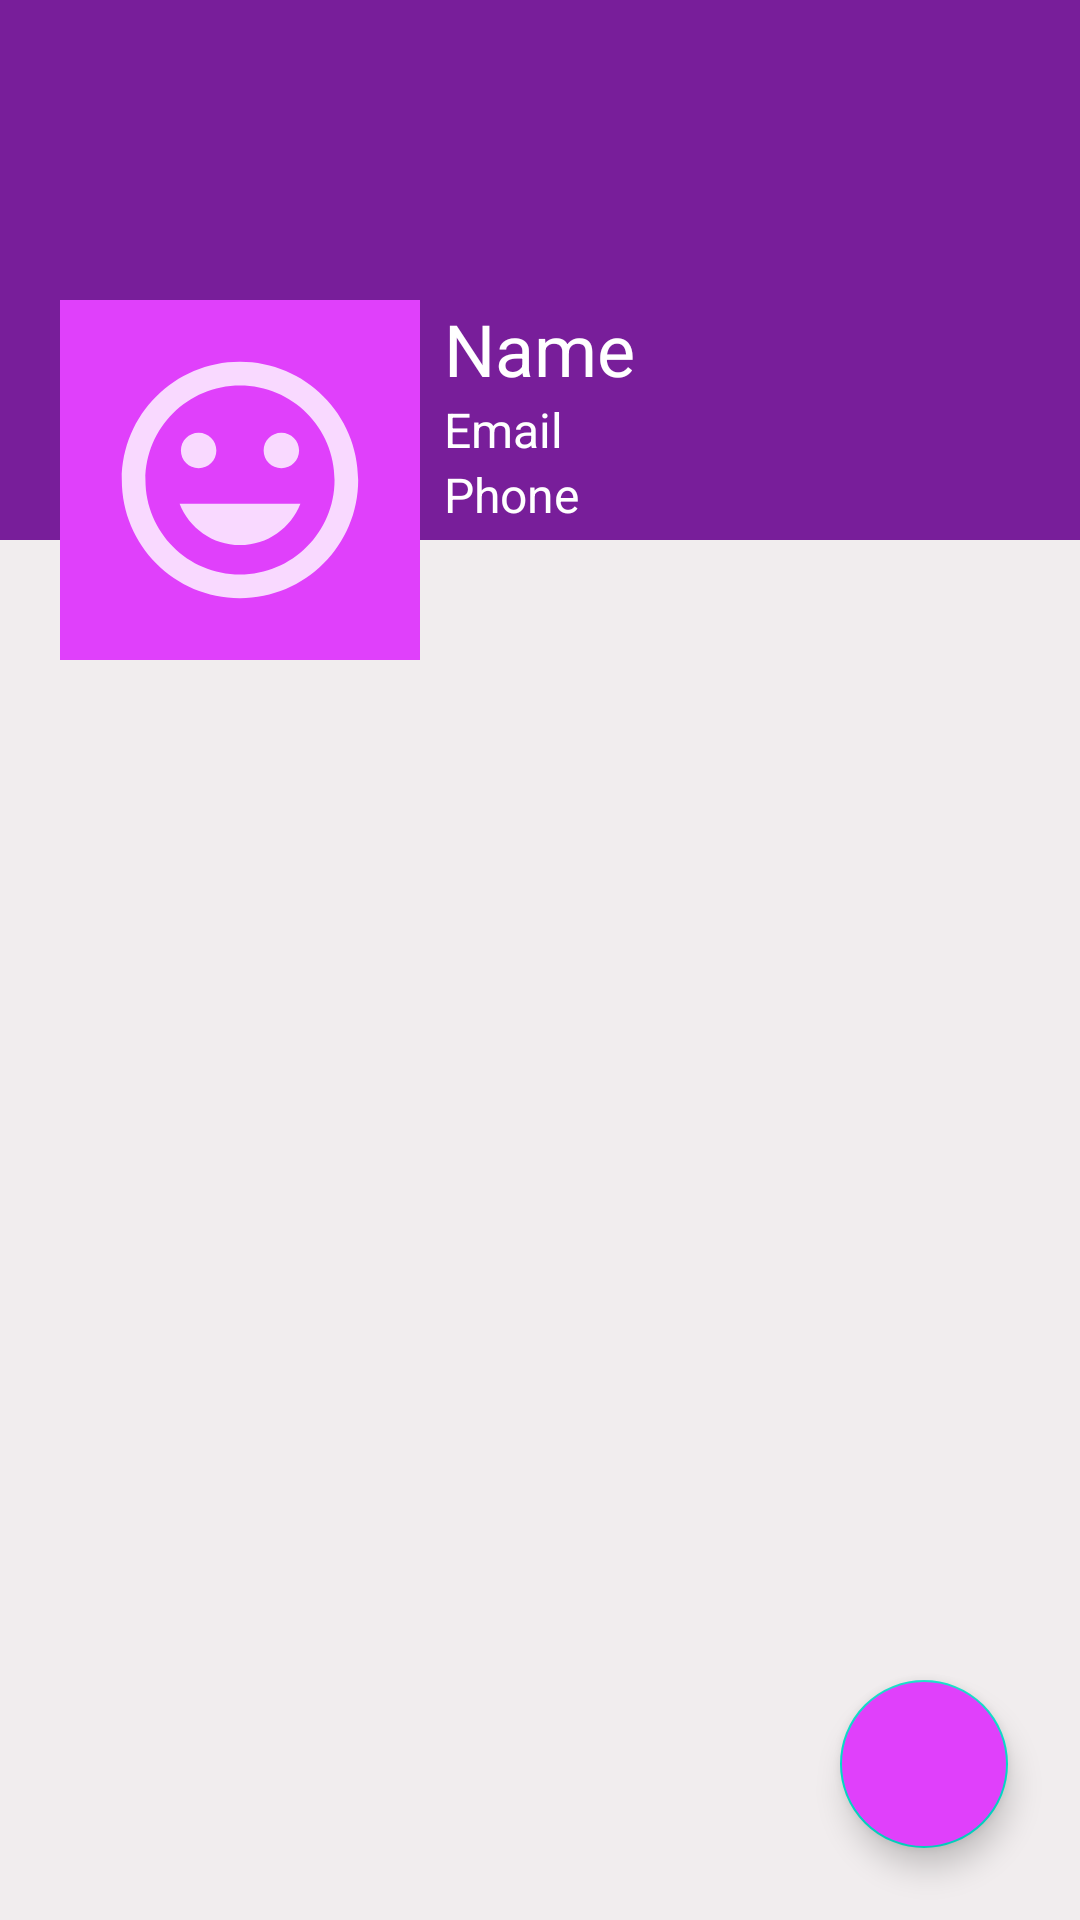

Produce the Android XML layout that renders to this screen, including the resource entries it uses.
<!-- AndroidManifest.xml: application theme Theme.SocialMedia -->
<!-- res/layout/fragment_profile.xml -->
<?xml version="1.0" encoding="utf-8"?>
<RelativeLayout xmlns:android="http://schemas.android.com/apk/res/android"
    xmlns:tools="http://schemas.android.com/tools"
    android:layout_width="match_parent"
    android:layout_height="match_parent"
    android:background="#f1edee"
    tools:context=".ProfileFragment">

    <ScrollView
        android:layout_width="match_parent"
        android:layout_height="match_parent">
        <RelativeLayout
            android:layout_width="match_parent"
            android:layout_height="wrap_content">

            <ImageView
                android:layout_width="match_parent"
                android:layout_height="180dp"
                android:background="#781e9a"
                android:id="@+id/coverIv"
                android:scaleType="centerCrop">



            </ImageView>
            <LinearLayout
                android:id="@+id/info_user_layout"
                android:layout_width="match_parent"
                android:layout_height="120dp"
                android:layout_marginTop="100dp"
                android:orientation="horizontal">

                <ImageView
                    android:background="#E040FB"
                    android:layout_marginLeft="20dp"
                    android:id="@+id/avatarIv"
                    android:layout_width="120dp"
                    android:layout_height="120dp"
                    android:layout_marginStart="20dp"
                    android:padding="8dp"
                    android:src="@drawable/ic_face_black"
                    android:scaleType="centerCrop"/>

                <LinearLayout
                    android:layout_width="wrap_content"
                    android:layout_height="wrap_content"
                    android:orientation="vertical"
                    android:layout_marginLeft="8dp">

                    <TextView
                        android:id="@+id/nameTv"
                        android:layout_width="wrap_content"
                        android:layout_height="wrap_content"
                        android:text="Name"
                        android:textSize="24sp"
                        android:textColor="@color/white"/>

                    <TextView
                        android:id="@+id/emailTv"
                        android:layout_width="wrap_content"
                        android:layout_height="wrap_content"
                        android:text="Email"
                        android:textSize="16sp"
                        android:textColor="@color/white"/>
                    <TextView
                        android:id="@+id/phoneTv"
                        android:layout_width="wrap_content"
                        android:layout_height="wrap_content"
                        android:text="Phone"
                        android:textSize="16sp"
                        android:textColor="@color/white"/>
                </LinearLayout>

            </LinearLayout>

            <androidx.recyclerview.widget.RecyclerView
                android:layout_marginTop="8dp"
                android:layout_width="match_parent"
                android:layout_height="match_parent"
                android:id="@+id/profile_post_rcv"
                android:layout_below="@+id/info_user_layout"/>

        </RelativeLayout>

    </ScrollView>

    <com.google.android.material.floatingactionbutton.FloatingActionButton
        android:layout_width="wrap_content"
        android:layout_height="wrap_content"
        android:layout_alignParentBottom="true"
        android:layout_alignParentRight="true"
        android:layout_margin="24dp"
        android:id="@+id/edit_fab"
        android:backgroundTint="#E040FB"
        android:src="@drawable/ic_edit"
        />

</RelativeLayout>
<!-- resources referenced by this layout -->
<resources>
  <color name="white">#FFFFFFFF</color>
  <!-- drawable ic_face_black (drawable-anydpi) -->
  <vector xmlns:android="http://schemas.android.com/apk/res/android"
      android:width="24dp"
      android:height="24dp"
      android:viewportWidth="24"
      android:viewportHeight="24"
      android:tint="#FFFFFF"
      android:alpha="0.8">
    <group android:scaleX="0.90909094"
        android:scaleY="0.90909094"
        android:translateX="1.0909091"
        android:translateY="1.0909091">
      <path
          android:fillColor="@android:color/white"
          android:pathData="M11.99,2C6.47,2 2,6.48 2,12s4.47,10 9.99,10C17.52,22 22,17.52 22,12S17.52,2 11.99,2zM12,20c-4.42,0 -8,-3.58 -8,-8s3.58,-8 8,-8 8,3.58 8,8 -3.58,8 -8,8zM15.5,11c0.83,0 1.5,-0.67 1.5,-1.5S16.33,8 15.5,8 14,8.67 14,9.5s0.67,1.5 1.5,1.5zM8.5,11c0.83,0 1.5,-0.67 1.5,-1.5S9.33,8 8.5,8 7,8.67 7,9.5 7.67,11 8.5,11zM12,17.5c2.33,0 4.31,-1.46 5.11,-3.5L6.89,14c0.8,2.04 2.78,3.5 5.11,3.5z"/>
    </group>
  </vector>
  <style name="Theme.SocialMedia" parent="Theme.MaterialComponents.DayNight.DarkActionBar">
          
          <item name="colorPrimary">@color/purple_500</item>
          <item name="colorPrimaryVariant">@color/purple_700</item>
          <item name="colorOnPrimary">@color/white</item>
          
          <item name="colorSecondary">@color/teal_200</item>
          <item name="colorSecondaryVariant">@color/teal_700</item>
          <item name="colorOnSecondary">@color/black</item>
          
          <item name="android:statusBarColor" tools:targetApi="l">?attr/colorPrimaryVariant</item>
          
      </style>
  <color name="purple_500">#FF6200EE</color>
  <color name="purple_700">#FF3700B3</color>
  <color name="teal_200">#FF03DAC5</color>
  <color name="teal_700">#FF018786</color>
  <color name="black">#FF000000</color>
</resources>
